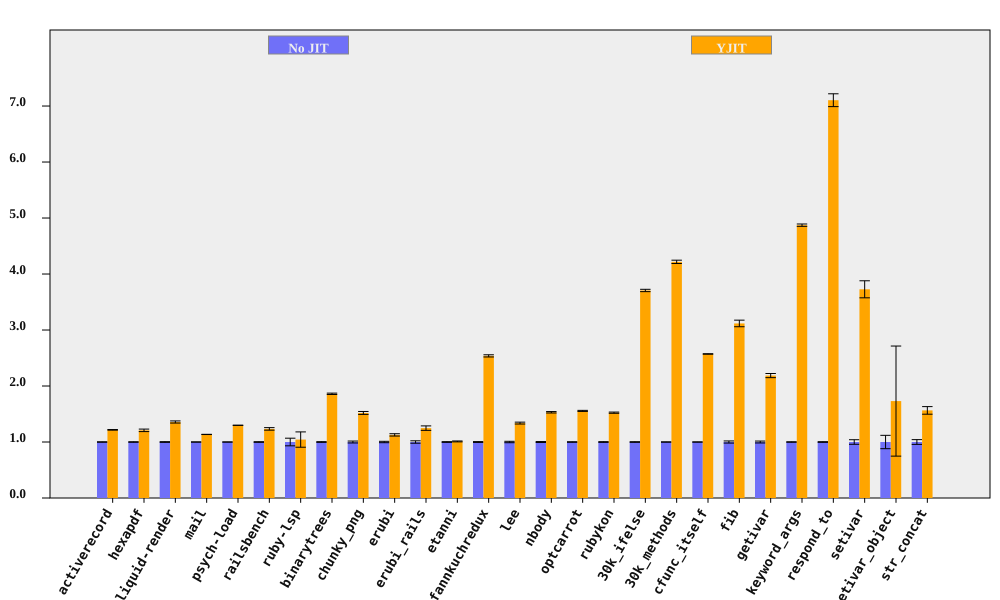

Data behind this chart, as committed beside it:
bench, No JIT (ms), No JIT RSD, YJIT (ms), YJIT RSD, YJIT spd, YJIT spd RSD, % in YJIT
activerecord, 372.5, 0.3606, 306, 0.2679, 1.217, 0.4492, 90.59
hexapdf, 8028, 0.4523, 6643, 1.788, 1.208, 1.844, 92.75
liquid-render, 540.6, 0.6398, 398.2, 1.242, 1.358, 1.397, 86.97
mail, 466.2, 0.08431, 410.6, 0.1513, 1.135, 0.1732, 97.28
psych-load, 7366, 0.0623, 5672, 0.04574, 1.299, 0.07729, 99.99
railsbench, 7501, 0.5635, 6078, 1.75, 1.234, 1.838, 90.67
ruby-lsp, 217.1, 6.811, 208, 11.2, 1.044, 13.11, 65.59
binarytrees, 1022, 0.628, 549.2, 0.1868, 1.861, 0.6552, 100
chunky_png, 2308, 1.712, 1520, 0.1386, 1.519, 1.717, 100
erubi, 806.3, 1.234, 715.3, 1.376, 1.127, 1.848, 100
erubi_rails, 62.06, 2.149, 49.74, 2.373, 1.248, 3.202, 87.68
etanni, 1154, 0.6305, 1142, 0.471, 1.01, 0.787, 7.028
fannkuchredux, 5847, 0.7395, 2304, 0.2217, 2.538, 0.772, 100
lee, 3118, 1.252, 2331, 0.06955, 1.338, 1.254, 99.97
nbody, 271.4, 0.8266, 177.3, 0.06425, 1.531, 0.8291, 100
optcarrot, 15874, 0.462, 10204, 0.388, 1.556, 0.6033, 96.81
rubykon, 32180, 0.6256, 21119, 0.3479, 1.524, 0.7158, 99.69
30k_ifelse, 7110, 0.5607, 1918, 0.03166, 3.706, 0.5616, 100
30k_methods, 16420, 0.2266, 3893, 0.6651, 4.217, 0.7027, 100
cfunc_itself, 265.5, 0.1564, 103.2, 0.01876, 2.572, 0.1575, 100
fib, 546.7, 1.885, 175.4, 0.006946, 3.117, 1.885, 100
getivar, 235.9, 1.693, 107.9, 0.007411, 2.186, 1.693, 100
keyword_args, 704.1, 0.4291, 144.5, 0.01604, 4.872, 0.4294, 100
respond_to, 710.1, 0.5968, 99.95, 1.498, 7.104, 1.613, 100
setivar, 186.5, 4.083, 50.05, 0.01473, 3.727, 4.083, 100
setivar_object, 315.4, 11.93, 182.3, 55.53, 1.731, 56.8, 100
str_concat, 166.6, 4.241, 106.5, 0.9104, 1.564, 4.338, 99.81
